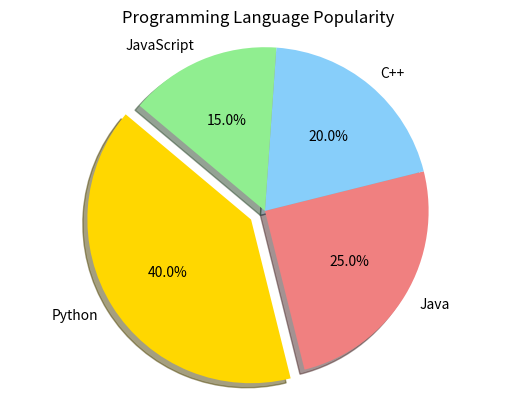

Reproduce this figure in Python.
import matplotlib.pyplot as plt

# Data
labels = ['Python', 'Java', 'C++', 'JavaScript']
sizes = [40, 25, 20, 15]
colors = ['gold', 'lightcoral', 'lightskyblue', 'lightgreen']
explode = (0.1, 0, 0, 0)  # Explode the 1st slice (Python)

# Plot
plt.pie(sizes, labels=labels, colors=colors, explode=explode,
        autopct='%1.1f%%', shadow=True, startangle=140)

plt.title('Programming Language Popularity')
plt.axis('equal')  # Equal aspect ratio ensures the pie is a circle
plt.show()


